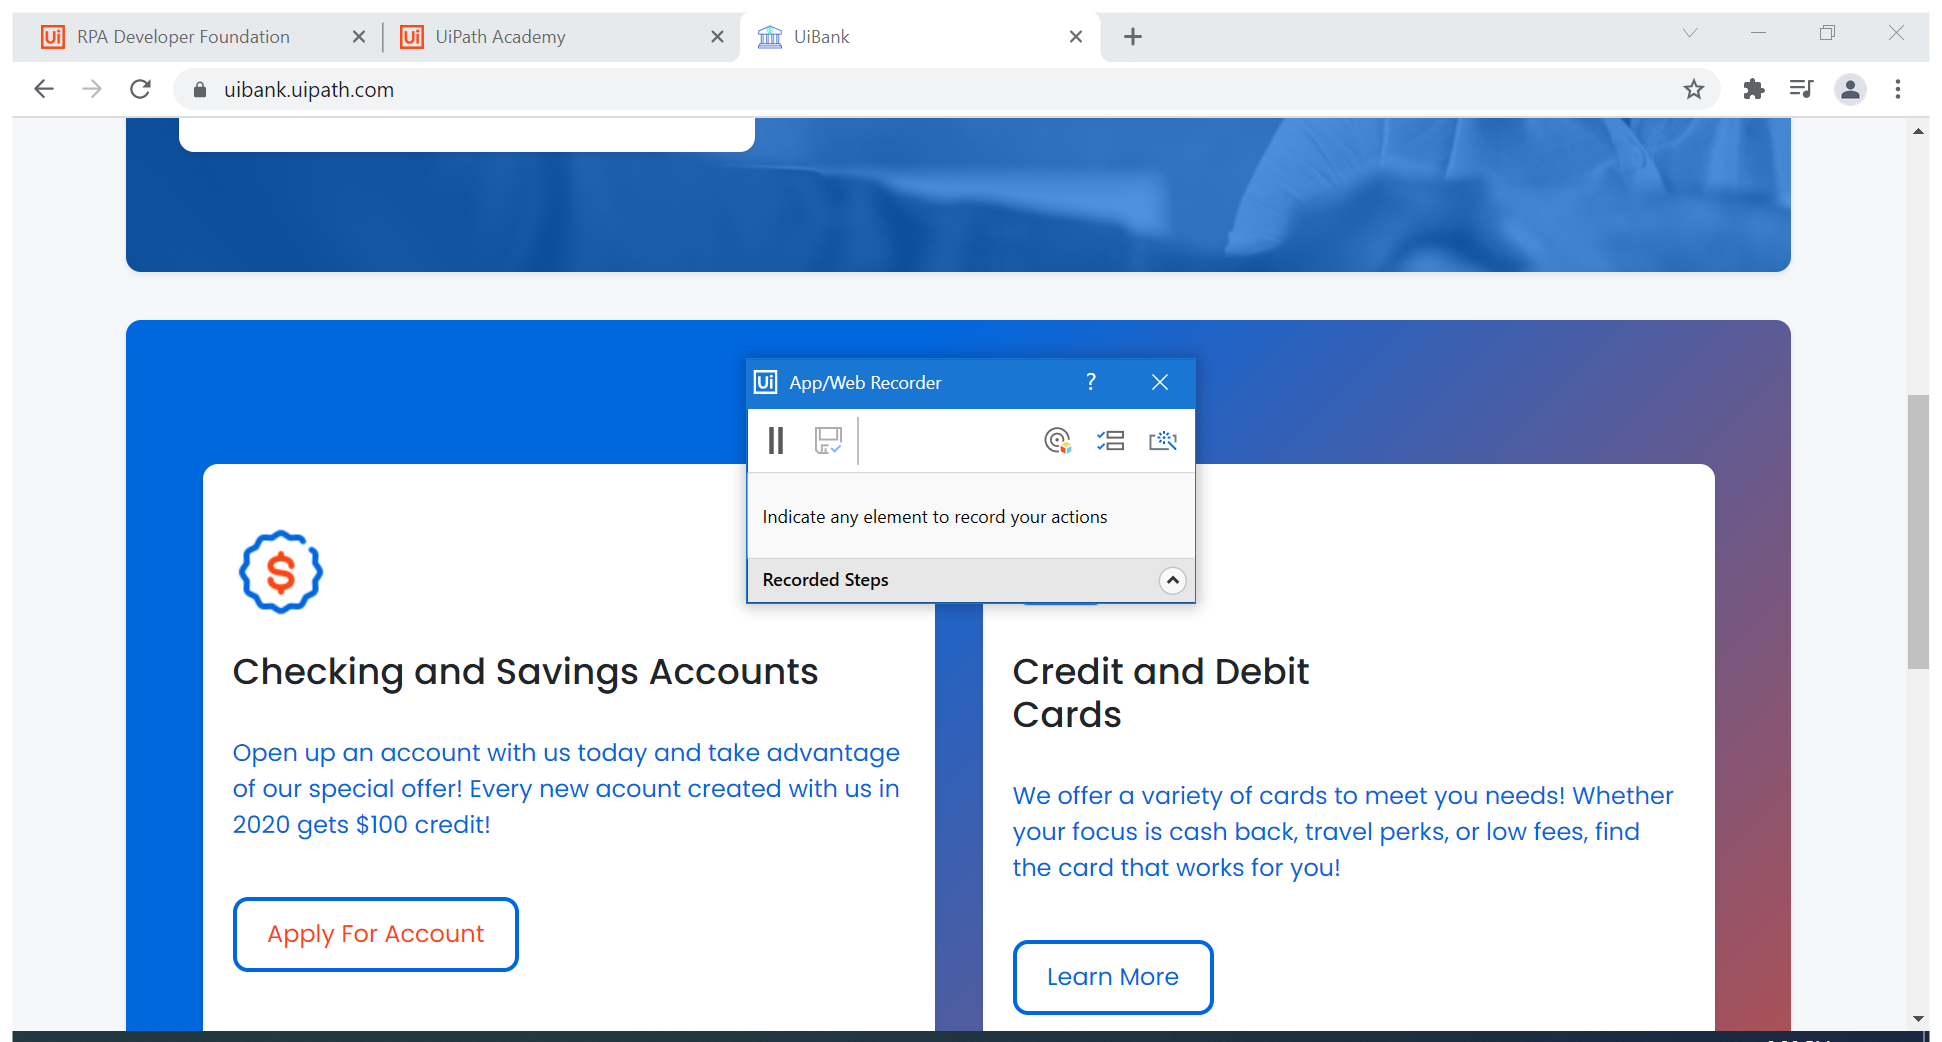
Workflow: RecorderPractice

Step 1: Use Browser Chrome: UiBank in window 'UiBank' (chrome.exe)

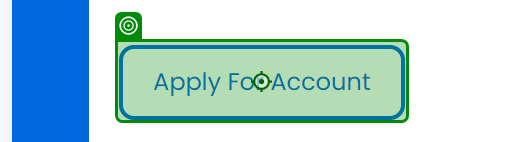
Step 2: click on 'Apply For Account'

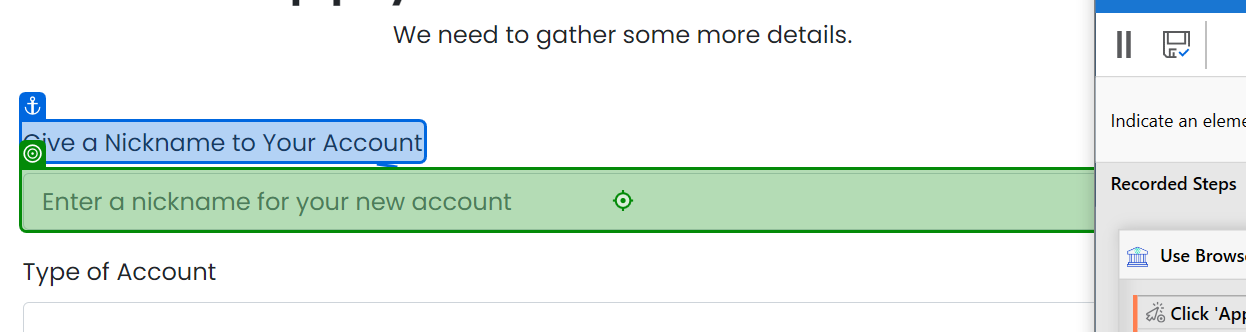
Step 3: type "Dummy nickname" into 'Give a'

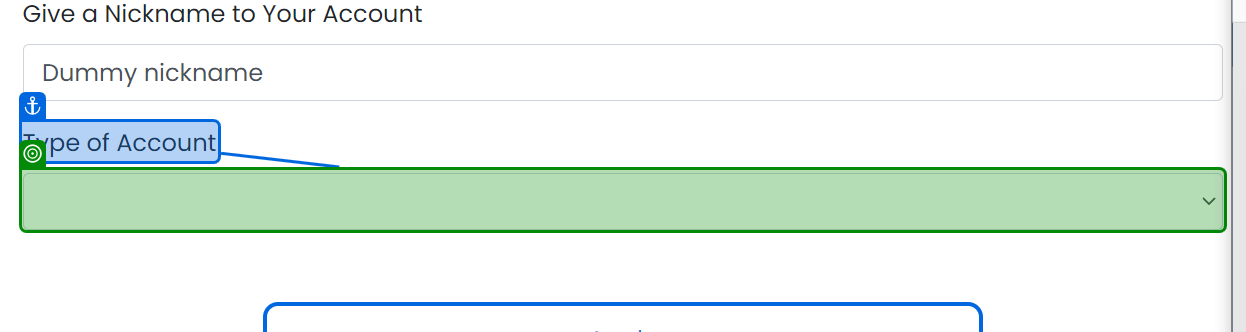
Step 4: select "Checking" in 'Type of Account'

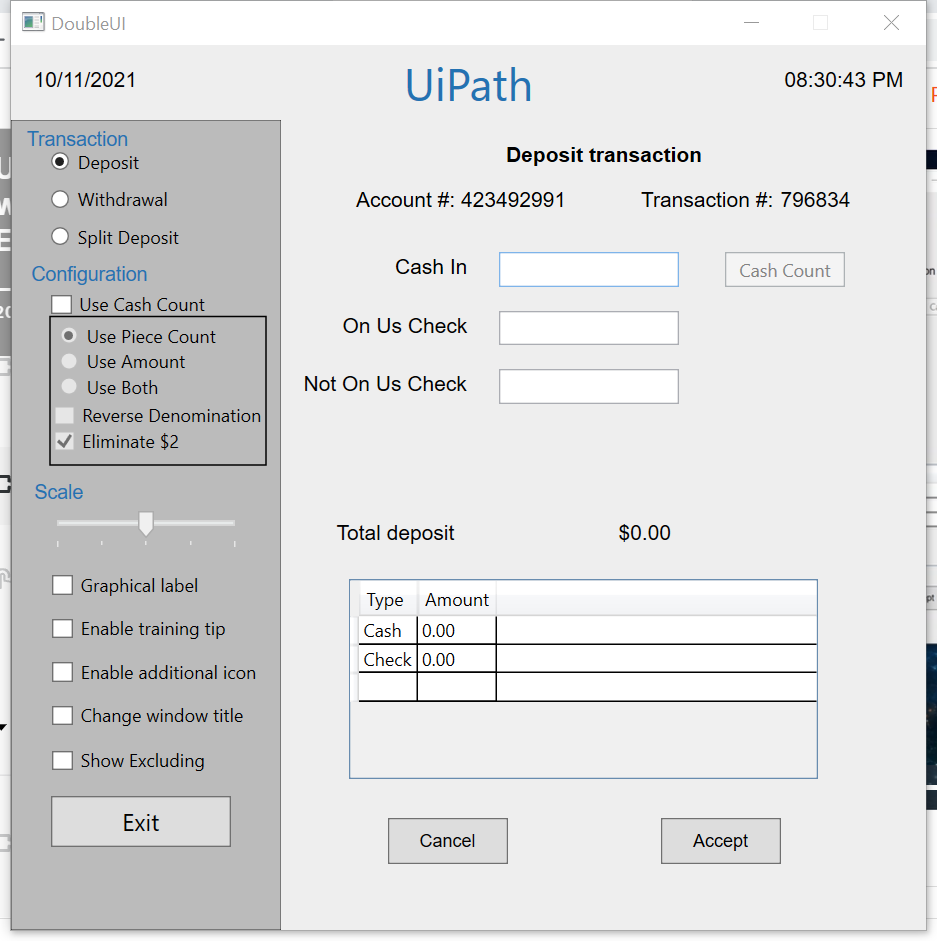
Step 5: Use Application: DoubleUI on the element in window 'DoubleUI' (doubleui.exe)

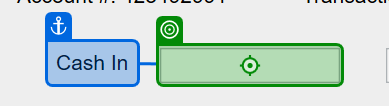
Step 6: type a value

Step 7: type "100" into 'Cash In' (same screen as step 6)

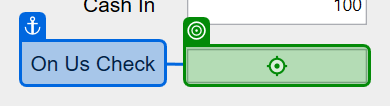
Step 8: type "20" into 'On Us Check'

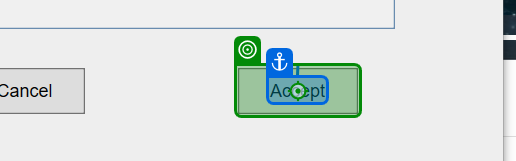
Step 9: click on 'Accept'

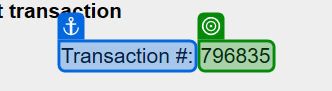
Step 10: get-text from 'Transaction #'